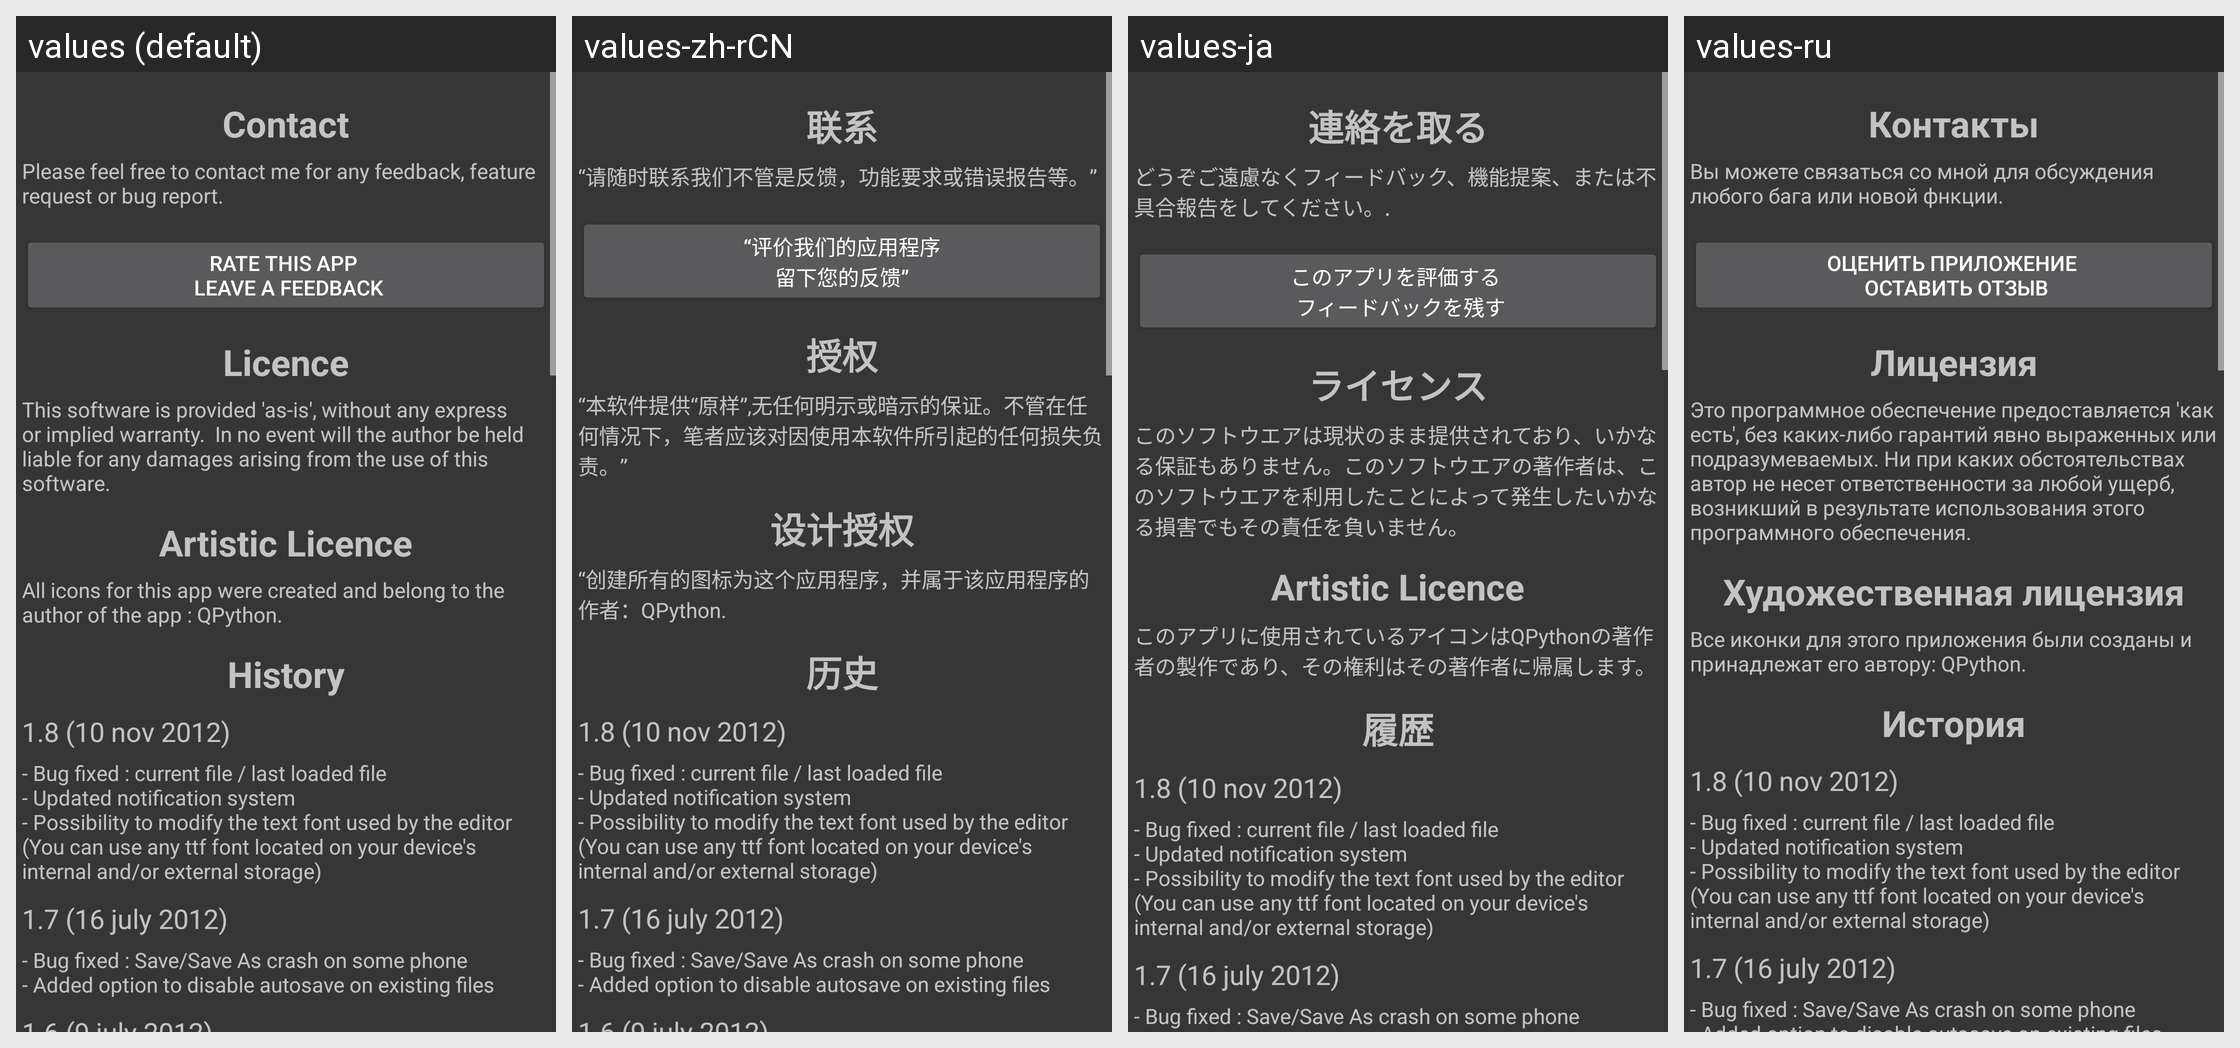

For this localized Android screen grid, give each drawn string resource with its value in every locale shown.
Android screen res/layout/layout_about.xml rendered under 4 locales, left to right: values (default), values-zh-rCN, values-ja, values-ru. Device: Nexus 5 (rendered at 1080×1920; each locale shown at half size, 540×960, under a caption strip naming it); theme AppTheme.
Other locales in the repository, not shown: values-zh-rTW.
Strings drawn on this screen, with the default value and each locale's value (text and hints the layout hard-codes, and strings that could not be matched under every locale, appear in the picture but are not listed):

ui_history
  values: History
  values-zh-rCN: 历史
  values-ja: 履歴
  values-ru: История

release18
  values: 1.8 (10 nov 2012)
  values-zh-rCN: 1.8 (10 nov 2012)  [not translated; the default value is used]
  values-ja: 1.8 (10 nov 2012)  [not translated; the default value is used]
  values-ru: 1.8 (10 nov 2012)  [not translated; the default value is used]

release18_log
  values: - Bug fixed : current file / last loaded file
      - Updated notification system
      - Possibility to modify the text font used by the editor (You can use any ttf font located on your device's internal and/or external storage)
  values-zh-rCN: - Bug fixed : current file / last loaded file
      - Updated notification system
      - Possibility to modify the text font used by the editor (You can use any ttf font located on your device's internal and/or external storage)  [not translated; the default value is used]
  values-ja: - Bug fixed : current file / last loaded file
      - Updated notification system
      - Possibility to modify the text font used by the editor (You can use any ttf font located on your device's internal and/or external storage)  [not translated; the default value is used]
  values-ru: - Bug fixed : current file / last loaded file
      - Updated notification system
      - Possibility to modify the text font used by the editor (You can use any ttf font located on your device's internal and/or external storage)  [not translated; the default value is used]

release17
  values: 1.7 (16 july 2012)
  values-zh-rCN: 1.7 (16 july 2012)  [not translated; the default value is used]
  values-ja: 1.7 (16 july 2012)  [not translated; the default value is used]
  values-ru: 1.7 (16 july 2012)  [not translated; the default value is used]

release17_log
  values: - Bug fixed : Save/Save As crash on some phone
      - Added option to disable autosave on existing files
  values-zh-rCN: - Bug fixed : Save/Save As crash on some phone
      - Added option to disable autosave on existing files  [not translated; the default value is used]
  values-ja: - Bug fixed : Save/Save As crash on some phone
      - Added option to disable autosave on existing files  [not translated; the default value is used]
  values-ru: - Bug fixed : Save/Save As crash on some phone
      - Added option to disable autosave on existing files  [not translated; the default value is used]

ui_contact_title
  values: Contact
  values-zh-rCN: 联系
  values-ja: 連絡を取る
  values-ru: Контакты

ui_feedback
  values: Please feel free to contact me for any feedback, feature request or bug report. 
  values-zh-rCN: “请随时联系我们不管是反馈，功能要求或错误报告等。”
  values-ja: どうぞご遠慮なくフィードバック、機能提案、または不具合報告をしてください。. 
  values-ru: Вы можете связаться со мной для обсуждения любого бага или новой фнкции. 

ui_app_rating
  values: Rate this app 
       Leave a feedback
  values-zh-rCN: “评价我们的应用程序
      留下您的反馈”
  values-ja: このアプリを評価する 
       フィードバックを残す
  values-ru: Оценить приложение 
       Оставить отзыв

ui_licence_title
  values: Licence
  values-zh-rCN: 授权
  values-ja: ライセンス
  values-ru: Лицензия

ui_licence_content
  values: This software is provided 'as-is', without any express or implied warranty.  In no event will the author be held liable for any damages arising from the use of this software.
  values-zh-rCN: “本软件提供“原样”,无任何明示或暗示的保证。不管在任何情况下，笔者应该对因使用本软件所引起的任何损失负责。”
  values-ja: このソフトウエアは現状のまま提供されており、いかなる保証もありません。このソフトウエアの著作者は、このソフトウエアを利用したことによって発生したいかなる損害でもその責任を負いません。
  values-ru: Это программное обеспечение предоставляется 'как есть', без каких-либо гарантий явно выраженных или подразумеваемых. Ни при каких обстоятельствах автор не несет ответственности за любой ущерб, возникший в результате использования этого программного обеспечения.

ui_art_licence_title
  values: Artistic Licence
  values-zh-rCN: 设计授权
  values-ja: Artistic Licence
  values-ru: Художественная лицензия

ui_art_licence_content
  values: All icons for this app were created and belong to the author of the app : QPython.
  values-zh-rCN: “创建所有的图标为这个应用程序，并属于该应用程序的作者：QPython.
  values-ja: このアプリに使用されているアイコンはQPythonの著作者の製作であり、その権利はその著作者に帰属します。
  values-ru: Все иконки для этого приложения были созданы и принадлежат его автору: QPython.
